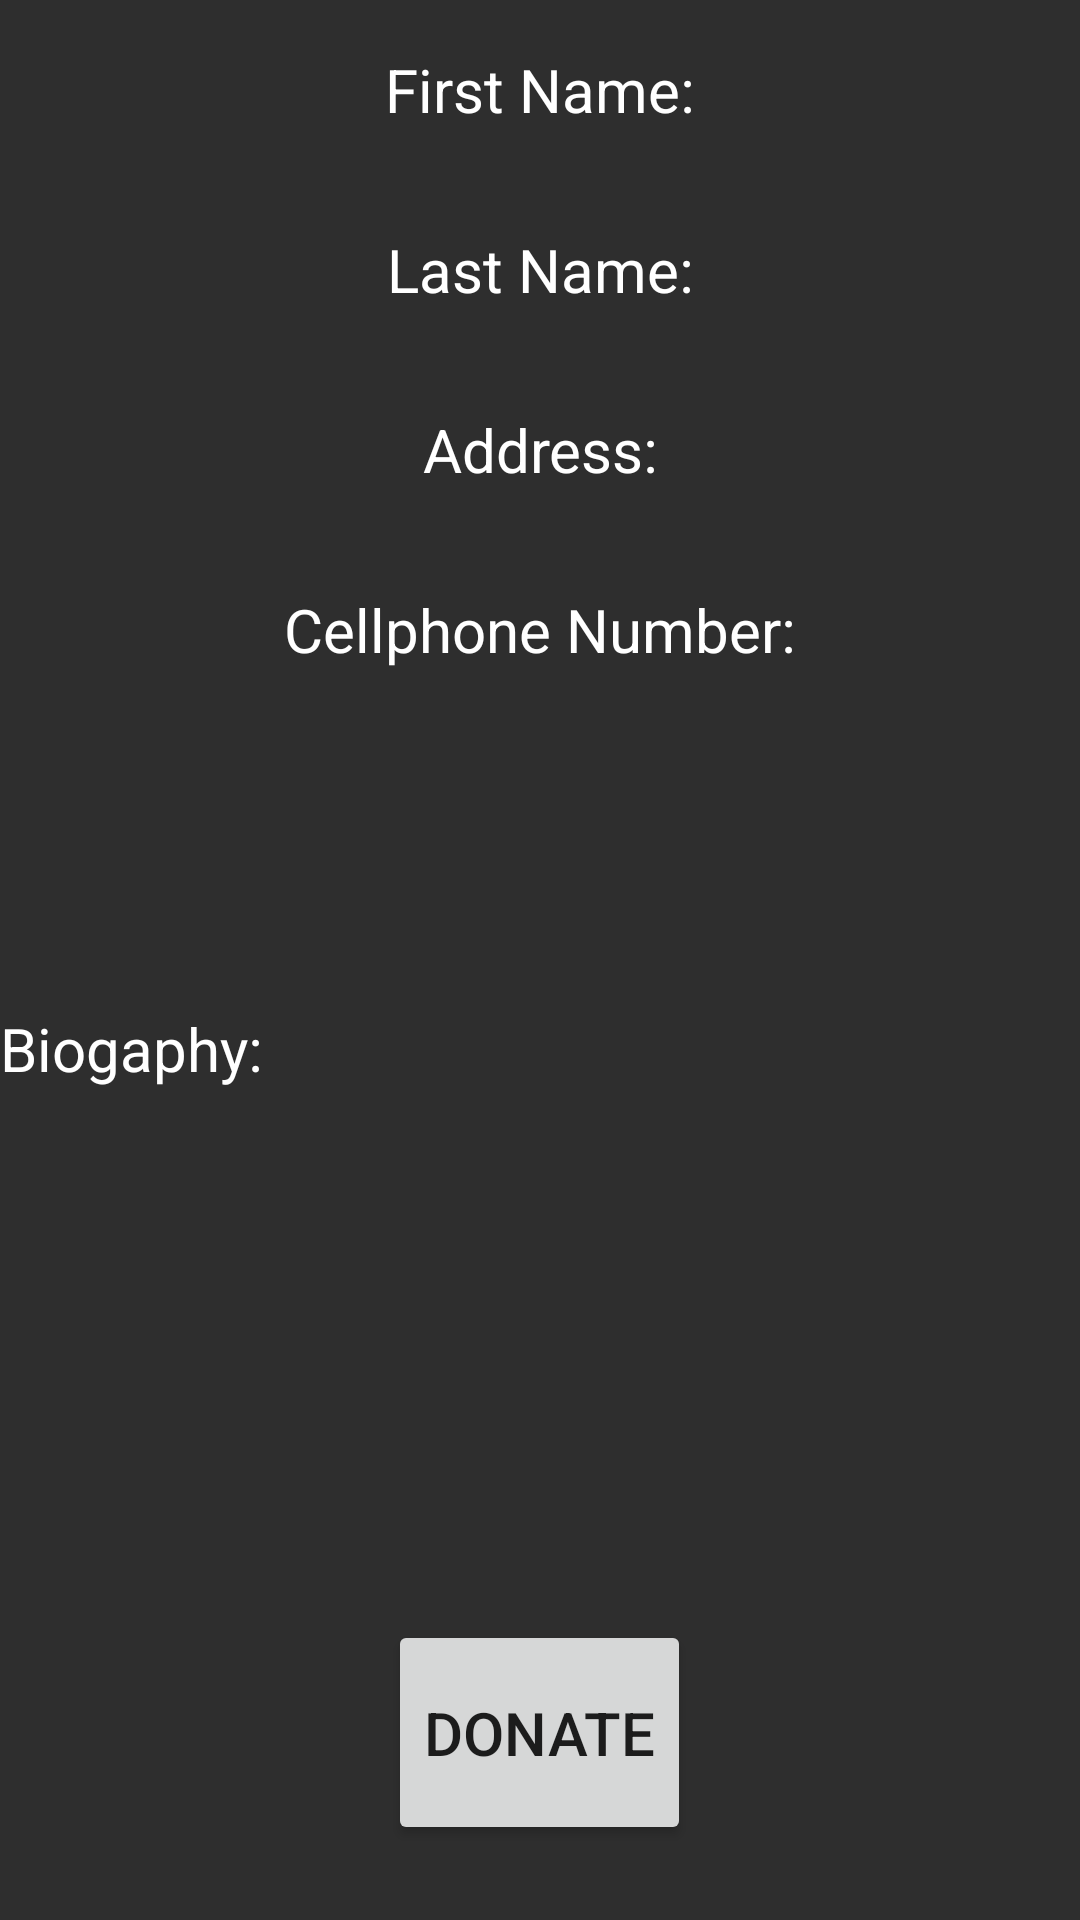

This screen was rendered from an Android layout file. Write that file and the resources it references.
<!-- AndroidManifest.xml: application theme Theme.MCProject -->
<!-- res/layout/activity_show_donation_details.xml -->
<?xml version="1.0" encoding="utf-8"?>
<RelativeLayout xmlns:android="http://schemas.android.com/apk/res/android"
    xmlns:app="http://schemas.android.com/apk/res-auto"
    xmlns:tools="http://schemas.android.com/tools"
    android:layout_width="match_parent"
    android:layout_height="match_parent"
    android:background="#2E2E2E"
    tools:context=".ShowDonationDetailsActivity">

    <TextView
        android:id="@+id/tvFname"
        android:layout_width="match_parent"
        android:layout_height="60sp"
        android:gravity="center"
        android:text="First Name:"
        android:textColor="@color/white"
        android:textSize="20sp" />
    <TextView
        android:id="@+id/tvLname"
        android:layout_width="match_parent"
        android:layout_height="60sp"
        android:gravity="center"
        android:text="Last Name:"
        android:textColor="@color/white"
        android:textSize="20sp"
        android:layout_below="@+id/tvFname"/>

    <TextView
        android:id="@+id/tvAddress"
        android:layout_width="match_parent"
        android:layout_height="60sp"
        android:gravity="center"
        android:text="Address:"
        android:textColor="@color/white"
        android:textSize="20sp"
        android:layout_below="@id/tvLname"/>
    <TextView
        android:id="@+id/tvCellNumber"
        android:layout_width="match_parent"
        android:layout_height="60sp"
        android:gravity="center"
        android:text="Cellphone Number:"
        android:textColor="@color/white"
        android:textSize="20sp"
        android:layout_below="@id/tvAddress"/>

    <TextView
        android:id="@+id/tvBiography"
        android:layout_width="match_parent"
        android:layout_height="204dp"
        android:layout_below="@id/tvCellNumber"
        android:layout_marginTop="96dp"
        android:gravity="top|left"
        android:text="Biogaphy:"
        android:textColor="@color/white"
        android:textSize="20sp" />

    <Button
        android:id="@+id/btnAccept"
        android:layout_width="wrap_content"
        android:layout_height="75sp"
        android:layout_alignParentBottom="true"
        android:layout_centerHorizontal="true"
        android:text="DONATE"
        android:textSize="20sp"
        android:layout_marginBottom="25sp"
        />

</RelativeLayout>
<!-- resources referenced by this layout -->
<resources>
  <color name="white">#FFFFFFFF</color>
  <style name="Theme.MCProject" parent="Theme.MaterialComponents.DayNight.DarkActionBar">
          
          <item name="colorPrimary">@color/purple_500</item>
          <item name="colorPrimaryVariant">@color/purple_700</item>
          <item name="colorOnPrimary">@color/white</item>
          
          <item name="colorSecondary">@color/teal_200</item>
          <item name="colorSecondaryVariant">@color/teal_700</item>
          <item name="colorOnSecondary">@color/black</item>
          
          <item name="android:statusBarColor">?attr/colorPrimaryVariant</item>
          
      </style>
  <color name="purple_500">#FF6200EE</color>
  <color name="purple_700">#FF3700B3</color>
  <color name="teal_200">#FF03DAC5</color>
  <color name="teal_700">#FF018786</color>
  <color name="black">#FF000000</color>
</resources>
